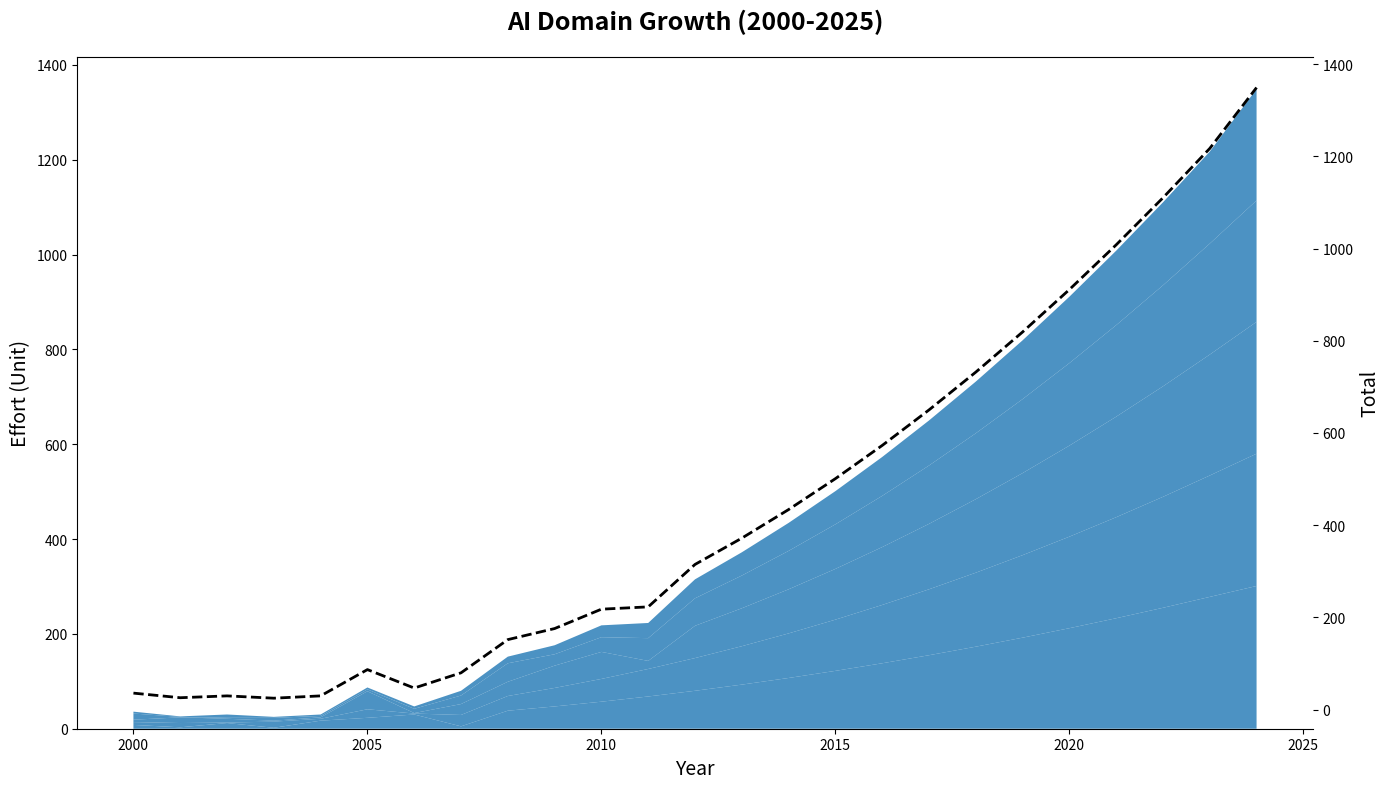

Write the Python code that produced this figure.
import matplotlib.pyplot as plt
import numpy as np

years = np.arange(2000, 2025)

# Permuting data manually within each array while preserving structure.
machine_learning = np.array([8, 3, 12, 2, 17, 23, 30, 5, 38, 47, 57, 68, 80, 93, 107, 122, 138, 155, 173, 192, 212, 233, 255, 278, 301])
natural_language_processing = np.array([6, 9, 1, 13, 4, 18, 2, 24, 31, 39, 48, 58, 69, 81, 94, 108, 123, 139, 156, 174, 193, 213, 234, 256, 279])
computer_vision = np.array([5, 12, 8, 2, 3, 38, 1, 23, 30, 47, 57, 17, 68, 80, 93, 107, 122, 138, 155, 173, 192, 212, 233, 255, 278])
robotics = np.array([13, 1, 2, 6, 3, 4, 9, 18, 39, 24, 31, 48, 58, 69, 81, 94, 108, 123, 139, 156, 174, 193, 213, 234, 256])
reinforcement_learning = np.array([4, 1, 7, 2, 3, 4, 5, 10, 14, 19, 25, 32, 40, 49, 59, 70, 82, 95, 109, 124, 140, 157, 175, 194, 235])

# Recalculating the cumulative AI metric with altered data
cumulative_ai = machine_learning + natural_language_processing + computer_vision + robotics + reinforcement_learning

fig, ax = plt.subplots(figsize=(14, 8))
ax.stackplot(
    years,
    machine_learning,
    natural_language_processing,
    computer_vision,
    robotics,
    reinforcement_learning,
    colors=['#1f77b4'],  # Single color for all stacks
    alpha=0.8
)

ax2 = ax.twinx()
ax2.plot(years, cumulative_ai, 'k--', linewidth=2)

ax.set_title(
    "AI Domain Growth (2000-2025)",
    fontsize=18,
    fontweight='bold',
    pad=20
)
ax.set_xlabel('Year', fontsize=14)
ax.set_ylabel('Effort (Unit)', fontsize=14)
ax2.set_ylabel('Total', fontsize=14, color='k')

ax.spines['top'].set_visible(False)
ax.spines['right'].set_visible(False)
ax2.spines['right'].set_visible(False)
ax.spines['left'].set_visible(False)
ax.spines['bottom'].set_visible(False)

fig.tight_layout()
plt.show()
